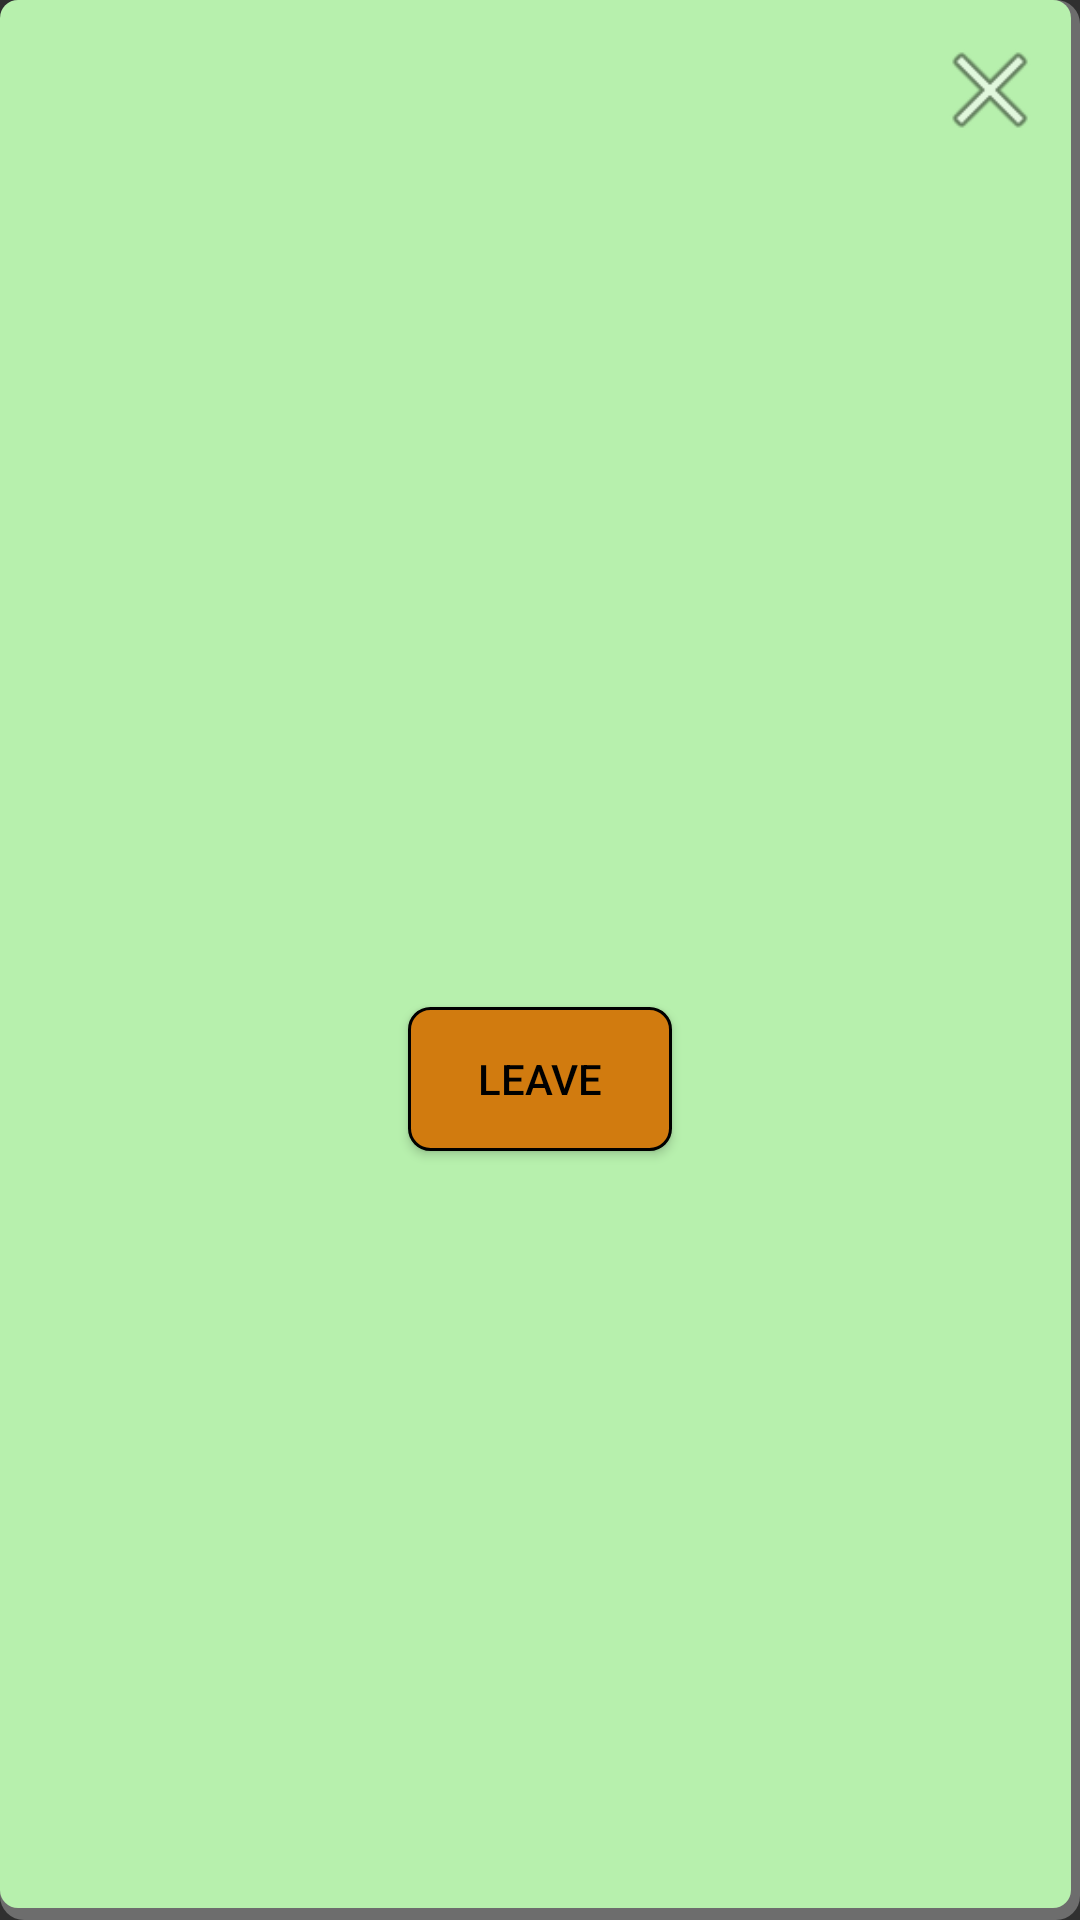

Produce the Android XML layout that renders to this screen, including the resource entries it uses.
<!-- AndroidManifest.xml: application theme Theme.TourismClubManagement -->
<!-- res/layout/confirm_leave_group_popup.xml -->
<?xml version="1.0" encoding="utf-8"?>
<androidx.constraintlayout.widget.ConstraintLayout xmlns:android="http://schemas.android.com/apk/res/android"
    xmlns:app="http://schemas.android.com/apk/res-auto"
    android:layout_width="match_parent"
    android:layout_height="match_parent"
    android:background="@drawable/user_form_background">
    <RelativeLayout
        android:id="@+id/relativeLayout"
        android:layout_width="match_parent"
        android:layout_height="wrap_content"
        app:layout_constraintEnd_toEndOf="parent"
        app:layout_constraintStart_toStartOf="parent"
        app:layout_constraintTop_toTopOf="parent">

        <androidx.appcompat.widget.AppCompatButton
            android:id="@+id/cancelPopupButton"
            android:layout_width="40dp"
            android:layout_height="40dp"
            android:layout_alignParentEnd="true"
            android:background="@android:drawable/ic_menu_close_clear_cancel" />
    </RelativeLayout>

    <androidx.appcompat.widget.LinearLayoutCompat
        android:layout_width="match_parent"
        android:layout_height="wrap_content"
        android:gravity="center"
        android:orientation="vertical"
        app:layout_constraintBottom_toBottomOf="parent"
        app:layout_constraintEnd_toEndOf="parent"
        app:layout_constraintStart_toStartOf="parent"
        app:layout_constraintTop_toBottomOf="@+id/relativeLayout">

        <TextView
            android:layout_width="wrap_content"
            android:layout_height="wrap_content"
            android:layout_margin="10dp"
            android:id="@+id/leaveGroupConfirmationText"/>

        <androidx.appcompat.widget.AppCompatButton
            android:id="@+id/leaveGroupConfirmationButton"
            android:layout_width="wrap_content"
            android:layout_height="wrap_content"
            android:layout_margin="20dp"
            android:background="@drawable/button_background"
            android:text="Leave" />
    </androidx.appcompat.widget.LinearLayoutCompat>
</androidx.constraintlayout.widget.ConstraintLayout>
<!-- resources referenced by this layout -->
<resources>
  <!-- drawable button_background (drawable) -->
  <?xml version="1.0" encoding="utf-8"?>
  <shape xmlns:android="http://schemas.android.com/apk/res/android">
      <solid android:color="@color/Ochre"/>
      <stroke android:width="1dp" android:color="@color/black"/>
      <corners android:radius="7dp" />
      <padding android:left="10dp" android:top="10dp"
          android:right="10dp" android:bottom="10dp" />
  </shape>
  <!-- drawable user_form_background (drawable) -->
  <?xml version="1.0" encoding="utf-8"?>
  <layer-list xmlns:android="http://schemas.android.com/apk/res/android">
      <item >
          <shape android:shape="rectangle">
              <solid android:color="@color/ShadowDarkGray" />
              <corners android:radius="8dp"/>
          </shape>
      </item>
      <item android:right="3dp" android:bottom="4dp">
          <shape android:shape="rectangle">
              <solid android:color="@color/Celadon"/>
              <corners android:radius="6dp"/>
              <padding android:left="10dp" android:top="10dp"
                  android:right="10dp" android:bottom="10dp" />
          </shape>
      </item>
  </layer-list>
  <style name="Theme.TourismClubManagement" parent="Theme.AppCompat.NoActionBar">
          <item name="android:textColor">@color/black</item>
          <item name="android:editTextBackground">@drawable/edit_text_background</item>
          <item name="android:editTextColor">@color/black</item>
          <item name="colorPrimary">@color/black</item>
          <item name="android:itemBackground">@color/Ochre</item>
      </style>
  <color name="Ochre">#D17B0F</color>
  <color name="black">#FF000000</color>
  <color name="ShadowDarkGray">#6d6d6d</color>
  <color name="Celadon">#B7F0AD</color>
  <!-- drawable edit_text_background (drawable) -->
  <?xml version="1.0" encoding="utf-8"?>
  <shape xmlns:android="http://schemas.android.com/apk/res/android">
      <solid android:color="@color/white"/>
      <corners android:radius="5dp"/>
      <stroke android:width="1dp" android:color="@color/black"/>
      <padding android:left="5dp" android:top="5dp"
          android:right="5dp" android:bottom="5dp" />
  </shape>
  <color name="white">#FFFFFFFF</color>
</resources>
